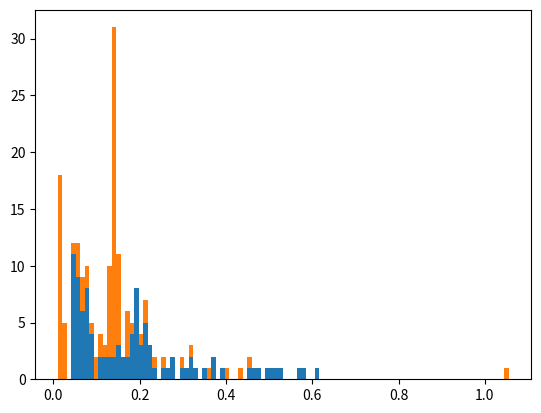

This figure's Python source:
import numpy as np
from matplotlib import pyplot as plt

laptop_times = np.array([0.138424, 0.053362, 0.051753, 0.050689, 0.093324, 0.046056, 0.067741, 0.052350, 0.190564, 0.191222, 0.211755, 0.179355, 0.207561, 0.179321, 0.306454, 0.084810, 0.348921, 0.050620, 0.392753, 0.048929, 0.148975, 0.461690, 0.050635, 0.076870, 0.225418, 0.158209, 0.280628, 0.114499, 0.323350, 0.070218, 0.367197, 0.238158, 0.062050, 0.116614, 0.211124, 0.475606, 0.050302, 0.077276, 0.177113, 0.196914, 0.196503, 0.196490, 0.567801, 0.078662, 0.157237, 0.053553, 0.132905, 0.458642, 0.077041, 0.318201, 0.051551, 0.074733, 0.271894, 0.171284, 0.148201, 0.293690, 0.578320, 0.054013, 0.064596, 0.065526, 0.134296, 0.197473, 0.205859, 0.212566, 0.178671, 0.261869, 0.156304, 0.192447, 0.211620, 0.203134, 0.605980, 0.224275, 0.222949, 0.066899, 0.080267, 0.051688, 0.107726, 0.210443, 0.186668, 0.254987, 0.142513, 0.188955, 0.329203, 0.527234, 0.517503, 0.079957, 0.085726, 0.507959, 0.088485, 0.050011, 0.061034, 0.373506, 0.114901, 0.061574, 0.076322, 0.053458, 0.494243, 0.064065, 0.045192, 0.059573])

pi_times = np.array([0.058701, 0.010741, 0.016150, 0.010720, 0.014530, 0.016161, 0.018619, 0.173644, 0.015809, 0.206059, 0.022382, 0.090186, 0.138978, 0.171201, 0.434185, 0.056104, 0.019791, 0.108767, 0.082960, 0.144667, 0.148368, 0.450097, 0.024635, 0.013380, 0.067154, 0.138915, 1.055106, 0.012448, 0.013101, 0.016569, 0.021148, 0.019603, 0.015580, 0.016996, 0.108017, 0.136873, 0.143562, 0.140373, 0.144201, 0.137541, 0.171291, 0.114982, 0.143479, 0.133300, 0.139847, 0.144639, 0.137704, 0.217412, 0.063360, 0.142184, 0.140003, 0.145474, 0.147369, 0.143051, 0.259135, 0.024867, 0.148974, 0.184949, 0.099553, 0.138228, 0.147444, 0.316213, 0.075209, 0.136001, 0.141587, 0.176228, 0.103957, 0.146974, 0.236412, 0.051298, 0.134595, 0.139887, 0.140622, 0.147026, 0.134139, 0.297884, 0.014910, 0.129182, 0.133258, 0.141766, 0.149752, 0.135663, 0.360518, 0.010369, 0.067174, 0.143073, 0.142396, 0.141950, 0.140848, 0.396987, 0.017250, 0.025425, 0.209049, 0.052320, 0.145862, 0.136931, 0.134895, 0.150252, 0.132548, 0.144391])
h = np.zeros((100, 2))
h[:,0] = laptop_times
h[:,1] = pi_times

plt.hist(h, 100, stacked=True)
# plt.hist(pi_times, 100, color=(1, 0, 0, .5))
plt.show()